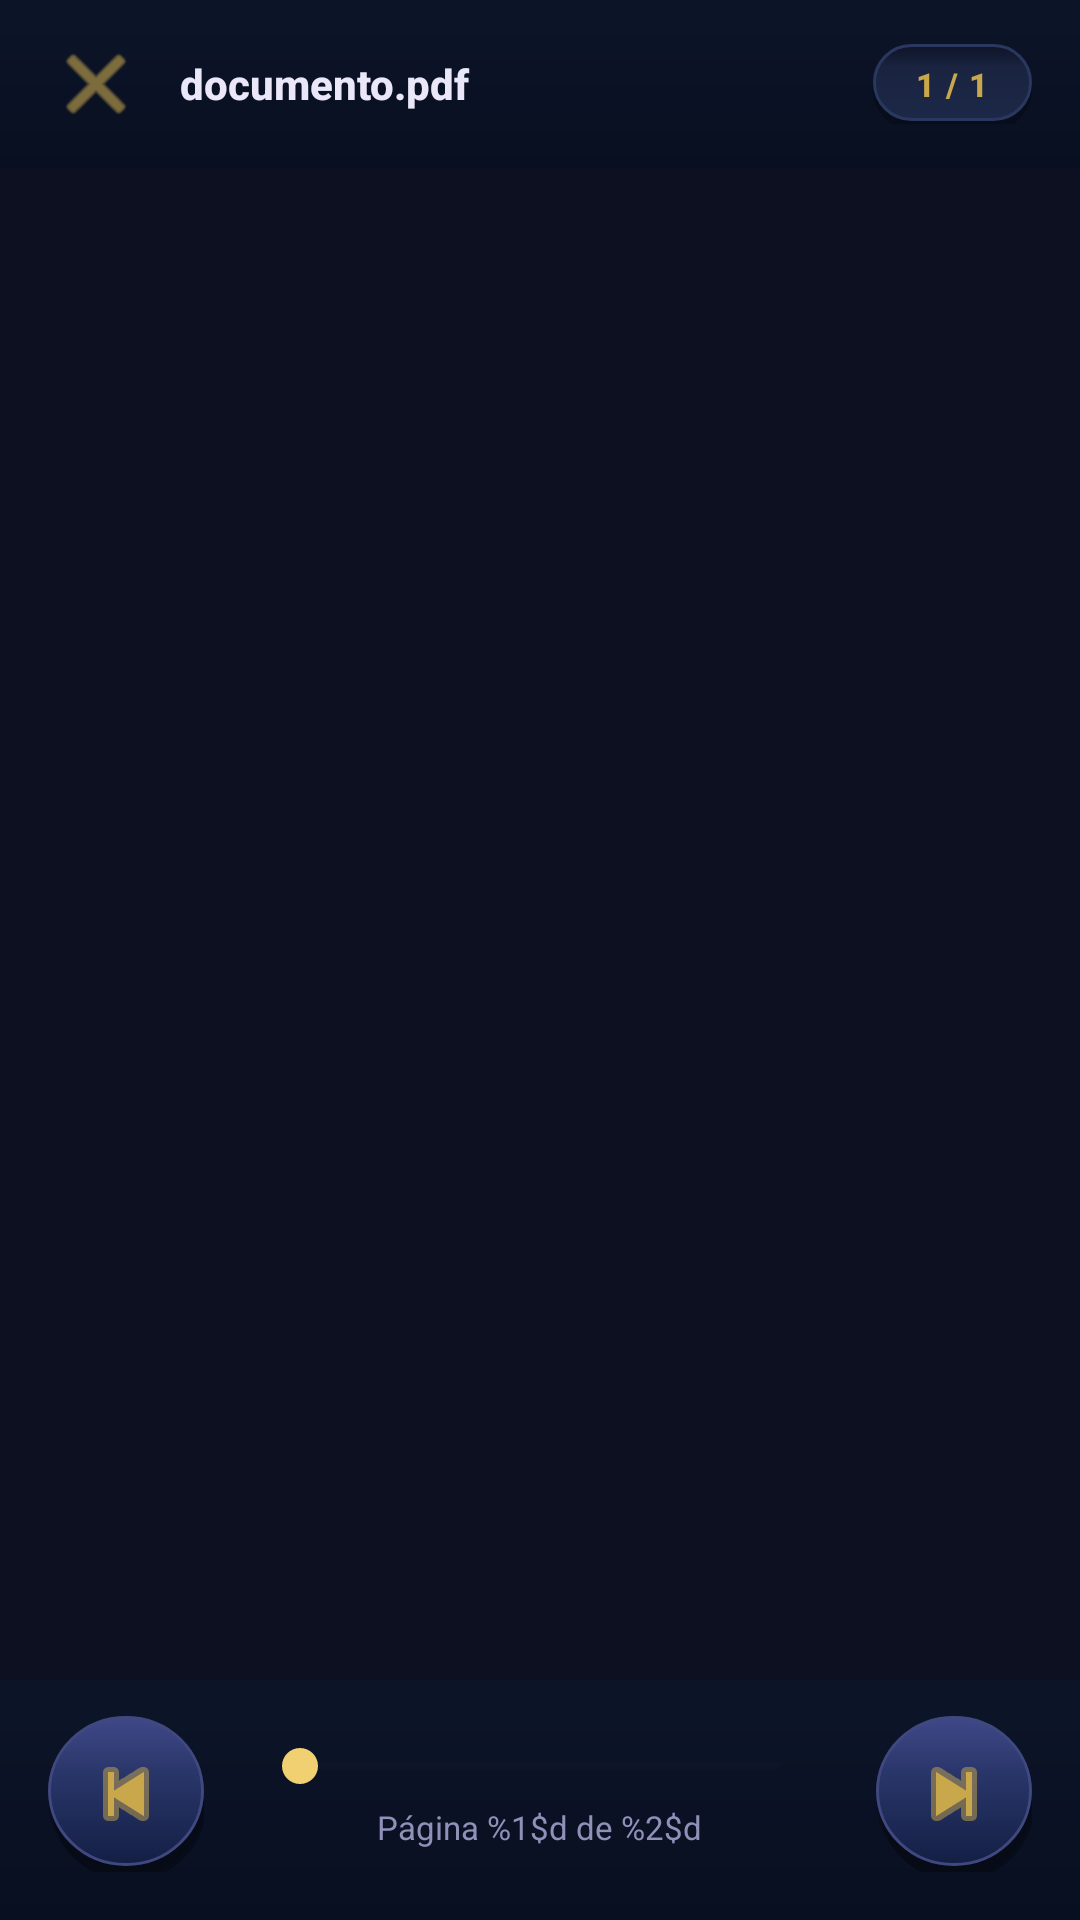

Reconstruct the res/layout file that produces this screen, plus the resources it refers to.
<!-- AndroidManifest.xml: application theme Theme.Pdefi -->
<!-- res/layout/activity_reader.xml -->
<?xml version="1.0" encoding="utf-8"?>
<FrameLayout
    xmlns:android="http://schemas.android.com/apk/res/android"
    android:layout_width="match_parent"
    android:layout_height="match_parent"
    android:background="@color/reader_bg">

    
    <androidx.viewpager2.widget.ViewPager2
        android:id="@+id/viewPager"
        android:layout_width="match_parent"
        android:layout_height="match_parent"
        android:background="@color/reader_bg" />

    
    <LinearLayout
        android:id="@+id/topBar"
        android:layout_width="match_parent"
        android:layout_height="wrap_content"
        android:layout_gravity="top"
        android:orientation="horizontal"
        android:gravity="center_vertical"
        android:paddingStart="8dp"
        android:paddingEnd="16dp"
        android:paddingTop="4dp"
        android:paddingBottom="4dp"
        android:background="@drawable/bg_reader_bar"
        android:visibility="visible">

        
        <ImageButton
            android:id="@+id/btnClose"
            android:layout_width="48dp"
            android:layout_height="48dp"
            android:src="@android:drawable/ic_menu_close_clear_cancel"
            android:background="?attr/selectableItemBackgroundBorderless"
            android:tint="#C9A84C"
            android:contentDescription="@string/close_reader"
            android:padding="12dp" />

        
        <TextView
            android:id="@+id/tvFileName"
            android:layout_width="0dp"
            android:layout_height="wrap_content"
            android:layout_weight="1"
            android:layout_marginStart="4dp"
            android:text="documento.pdf"
            android:textSize="14sp"
            android:textStyle="bold"
            android:textColor="@color/text_primary"
            android:maxLines="1"
            android:ellipsize="middle"
            android:fontFamily="sans-serif-medium" />

        
        <TextView
            android:id="@+id/tvPageBadge"
            android:layout_width="wrap_content"
            android:layout_height="wrap_content"
            android:paddingStart="14dp"
            android:paddingEnd="14dp"
            android:paddingTop="6dp"
            android:paddingBottom="6dp"
            android:text="1 / 1"
            android:textSize="11sp"
            android:textStyle="bold"
            android:textColor="@color/accent_gold"
            android:letterSpacing="0.05"
            android:background="@drawable/badge_page" />

    </LinearLayout>

    
    <LinearLayout
        android:id="@+id/bottomBar"
        android:layout_width="match_parent"
        android:layout_height="wrap_content"
        android:layout_gravity="bottom"
        android:orientation="vertical"
        android:background="@drawable/bg_reader_bar"
        android:paddingStart="16dp"
        android:paddingEnd="16dp"
        android:paddingTop="12dp"
        android:paddingBottom="16dp"
        android:visibility="visible">

        
        <LinearLayout
            android:layout_width="match_parent"
            android:layout_height="wrap_content"
            android:orientation="horizontal"
            android:gravity="center">

            
            <ImageButton
                android:id="@+id/btnPrev"
                android:layout_width="52dp"
                android:layout_height="52dp"
                android:src="@android:drawable/ic_media_previous"
                android:background="@drawable/btn_nav_circle"
                android:tint="@color/accent_gold"
                android:contentDescription="@string/prev_page"
                android:padding="14dp"
                android:stateListAnimator="@null"
                android:elevation="0dp" />

            
            <LinearLayout
                android:layout_width="0dp"
                android:layout_height="wrap_content"
                android:layout_weight="1"
                android:orientation="vertical"
                android:gravity="center"
                android:layout_marginStart="16dp"
                android:layout_marginEnd="16dp">

                
                <SeekBar
                    android:id="@+id/seekBar"
                    android:layout_width="match_parent"
                    android:layout_height="wrap_content"
                    android:progressTint="@color/accent_gold"
                    android:thumbTint="@color/accent_gold_light"
                    android:progressBackgroundTint="#20506080"
                    android:max="100"
                    android:progress="0" />

                
                <TextView
                    android:id="@+id/tvPageInfo"
                    android:layout_width="wrap_content"
                    android:layout_height="wrap_content"
                    android:layout_marginTop="4dp"
                    android:text="@string/page_of"
                    android:textSize="11sp"
                    android:textColor="@color/text_secondary"
                    android:fontFamily="sans-serif" />
            </LinearLayout>

            
            <ImageButton
                android:id="@+id/btnNext"
                android:layout_width="52dp"
                android:layout_height="52dp"
                android:src="@android:drawable/ic_media_next"
                android:background="@drawable/btn_nav_circle"
                android:tint="@color/accent_gold"
                android:contentDescription="@string/next_page"
                android:padding="14dp"
                android:stateListAnimator="@null"
                android:elevation="0dp" />

        </LinearLayout>

    </LinearLayout>

</FrameLayout>
<!-- resources referenced by this layout -->
<resources>
  <color name="accent_gold">#C9A84C</color>
  <color name="accent_gold_light">#F0D070</color>
  <color name="reader_bg">#0C1020</color>
  <color name="text_primary">#EAE8F8</color>
  <color name="text_secondary">#9090B8</color>
  <!-- drawable badge_page (drawable) -->
  <?xml version="1.0" encoding="utf-8"?>
  <layer-list xmlns:android="http://schemas.android.com/apk/res/android">
      
      <item android:top="2dp" android:bottom="-2dp">
          <shape android:shape="rectangle">
              <corners android:radius="20dp" />
              <solid android:color="#66050810" />
          </shape>
      </item>
      
      <item android:bottom="1dp">
          <shape android:shape="rectangle">
              <corners android:radius="20dp" />
              <gradient
                  android:type="linear"
                  android:angle="270"
                  android:startColor="#0E1428"
                  android:centerColor="#1A2440"
                  android:centerX="0.3"
                  android:endColor="#1C2848" />
              <stroke android:width="1dp" android:color="#2A3860" />
          </shape>
      </item>
  </layer-list>
  <!-- drawable bg_reader_bar (drawable) -->
  <?xml version="1.0" encoding="utf-8"?>
  <layer-list xmlns:android="http://schemas.android.com/apk/res/android">
      
      <item>
          <shape android:shape="rectangle">
              <solid android:color="#E0080F22" />
          </shape>
      </item>
      
      <item>
          <shape android:shape="rectangle">
              <gradient
                  android:type="linear"
                  android:angle="270"
                  android:startColor="#20253858"
                  android:endColor="#08000000" />
          </shape>
      </item>
  </layer-list>
  <string name="close_reader">Fechar</string>
  <string name="next_page">Próxima página</string>
  <string name="page_of">Página %1$d de %2$d</string>
  <string name="prev_page">Página anterior</string>
  <style name="Theme.Pdefi" parent="Theme.MaterialComponents.DayNight.NoActionBar">
          <item name="colorPrimary">@color/accent_gold</item>
          <item name="colorPrimaryVariant">@color/accent_gold_dark</item>
          <item name="colorOnPrimary">@color/bg_deep</item>
          <item name="colorSecondary">@color/btn_top</item>
          <item name="colorSecondaryVariant">@color/btn_bottom</item>
          <item name="colorOnSecondary">@color/text_primary</item>
          <item name="android:colorBackground">@color/bg_deep</item>
          <item name="android:windowBackground">@color/bg_deep</item>
          <item name="android:statusBarColor">@color/status_bar</item>
          <item name="android:navigationBarColor">@color/status_bar</item>
          <item name="android:windowLightStatusBar">false</item>
          <item name="android:windowLightNavigationBar" tools:targetApi="o_mr1">false</item>
          <item name="android:textColorPrimary">@color/text_primary</item>
          <item name="android:textColorSecondary">@color/text_secondary</item>
          <item name="android:fontFamily">sans-serif-medium</item>
      </style>
  <color name="accent_gold_dark">#8A6A20</color>
  <color name="bg_deep">#0D1021</color>
  <color name="btn_top">#2E3D78</color>
  <color name="btn_bottom">#141F45</color>
  <color name="status_bar">#0A0F20</color>
</resources>
